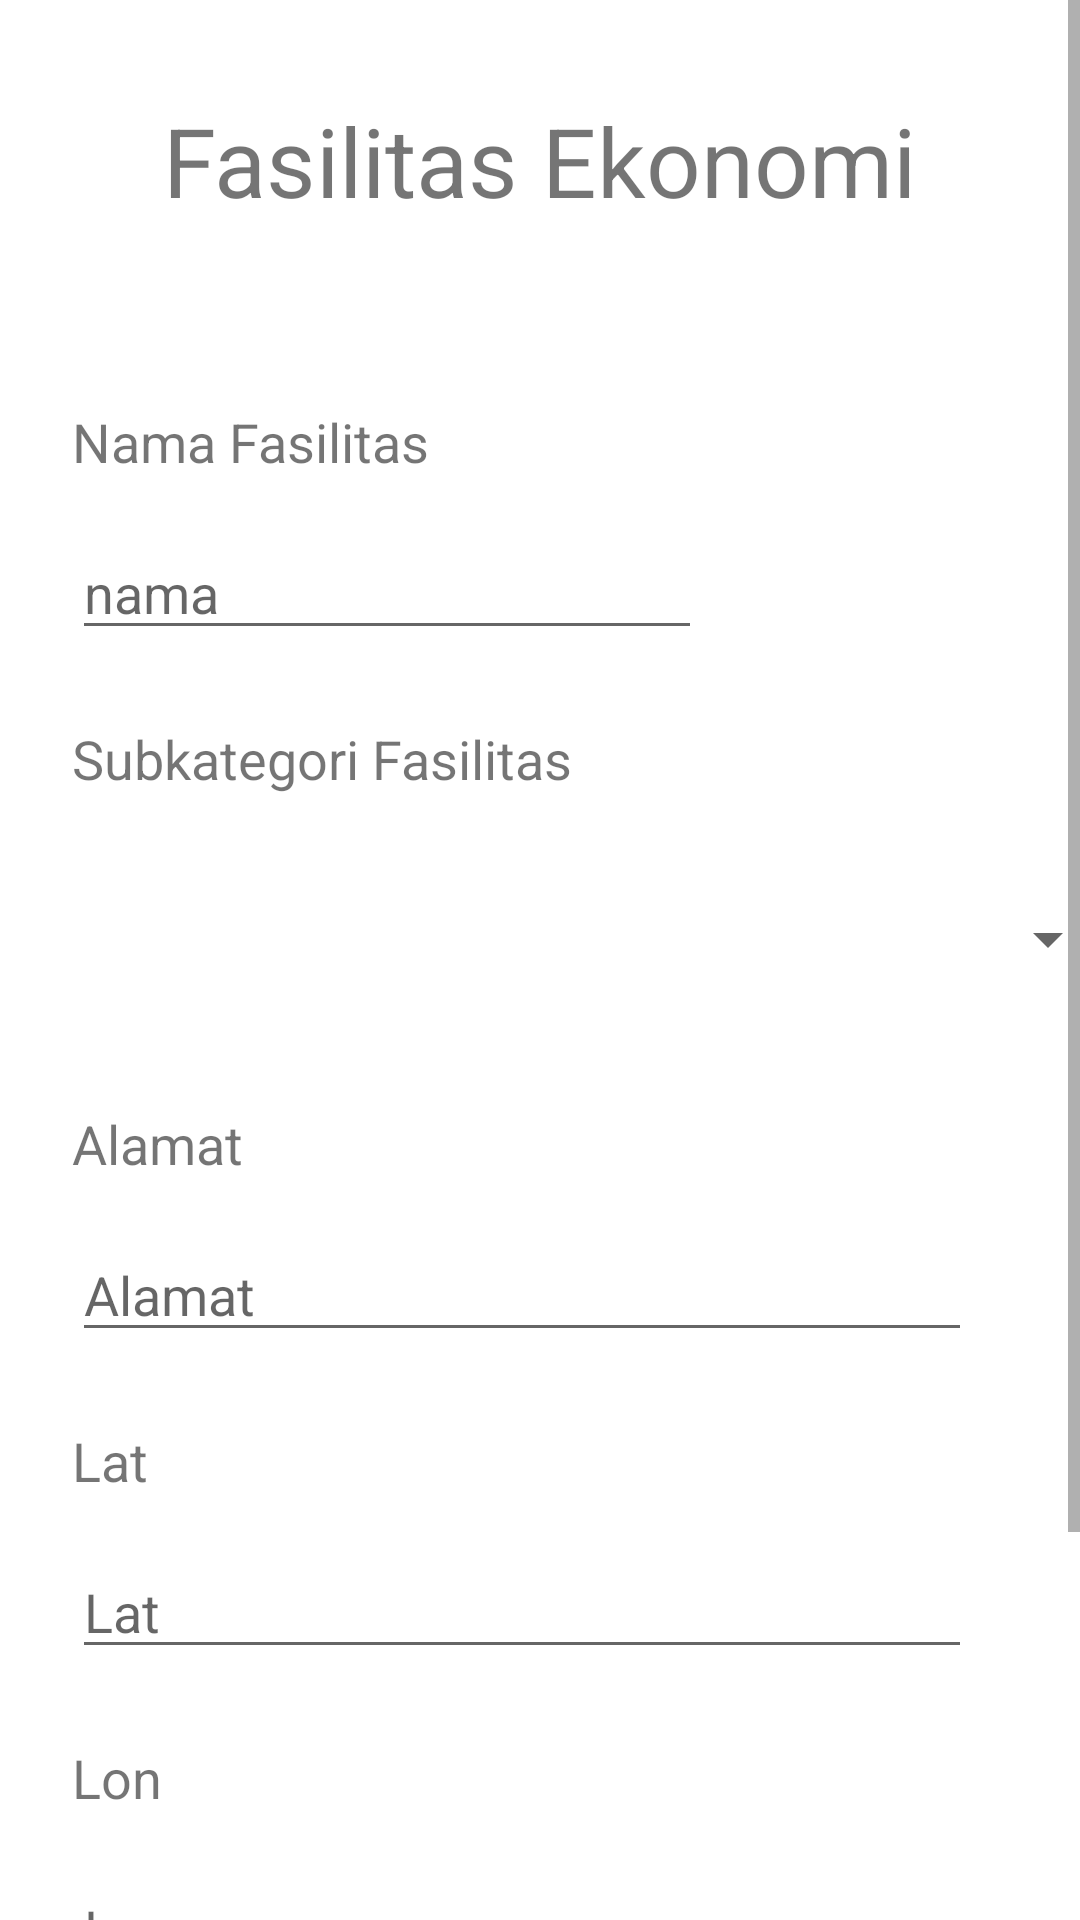

Layout XML and referenced resources for this Android screen:
<!-- AndroidManifest.xml: application theme Theme.SurveyApps -->
<!-- res/layout/fragment_fasilitas_ekonomi.xml -->
<?xml version="1.0" encoding="utf-8"?>
<layout xmlns:android="http://schemas.android.com/apk/res/android"
    xmlns:app="http://schemas.android.com/apk/res-auto"
    xmlns:tools="http://schemas.android.com/tools">

    <ScrollView
        android:layout_width="match_parent"
        android:layout_height="match_parent"
        tools:context=".ui.input_data.FasilitasEkonomiFragment">

        <androidx.constraintlayout.widget.ConstraintLayout
            android:layout_width="match_parent"
            android:layout_height="wrap_content">

            <TextView
                android:id="@+id/text_fasilitas_ekonomi"
                android:layout_width="wrap_content"
                android:layout_height="wrap_content"
                android:layout_marginTop="32dp"
                android:text="@string/fasilitas_ekonomi"
                android:textSize="32sp"
                app:layout_constraintEnd_toEndOf="parent"
                app:layout_constraintStart_toStartOf="parent"
                app:layout_constraintTop_toTopOf="parent" />


            <TextView
                android:id="@+id/text_nama_fasilitas"
                android:layout_width="wrap_content"
                android:layout_height="wrap_content"
                android:layout_marginStart="24dp"
                android:layout_marginTop="60dp"
                android:text="@string/nama_fasilitas"
                android:textSize="18sp"
                app:layout_constraintEnd_toEndOf="parent"
                app:layout_constraintHorizontal_bias="0.0"
                app:layout_constraintStart_toStartOf="parent"
                app:layout_constraintTop_toBottomOf="@+id/text_fasilitas_ekonomi" />

            <EditText
                android:id="@+id/ed_nama_fasilitas"
                android:layout_width="wrap_content"
                android:layout_height="wrap_content"
                android:layout_marginStart="24dp"
                android:layout_marginTop="16dp"
                android:ems="10"
                android:inputType="textPersonName"
                android:hint="@string/texthint_nama"
                app:layout_constraintEnd_toEndOf="parent"
                app:layout_constraintHorizontal_bias="0.0"
                app:layout_constraintStart_toStartOf="parent"
                app:layout_constraintTop_toBottomOf="@+id/text_nama_fasilitas" />

            <TextView
                android:id="@+id/text_subkategori_fasilitas"
                android:layout_width="wrap_content"
                android:layout_height="wrap_content"
                android:layout_marginStart="24dp"
                android:layout_marginTop="24dp"
                android:text="@string/subkategori_fasilitas"
                android:textSize="18sp"
                app:layout_constraintEnd_toEndOf="parent"
                app:layout_constraintHorizontal_bias="0.0"
                app:layout_constraintStart_toStartOf="parent"
                app:layout_constraintTop_toBottomOf="@+id/ed_nama_fasilitas" />


            <Spinner
                android:id="@+id/spinner_subkategori_fasilitas"
                android:layout_width="350dp"
                android:layout_height="64dp"
                android:layout_marginStart="24dp"
                android:layout_marginTop="16dp"
                app:layout_constraintEnd_toEndOf="parent"
                app:layout_constraintHorizontal_bias="0.065"
                app:layout_constraintStart_toStartOf="parent"
                app:layout_constraintTop_toBottomOf="@+id/text_subkategori_fasilitas" />

            <TextView
                android:id="@+id/text_alamat"
                android:layout_width="wrap_content"
                android:layout_height="wrap_content"
                android:layout_marginStart="24dp"
                android:layout_marginTop="24dp"
                android:text="@string/text_alamat"
                android:textSize="18sp"
                app:layout_constraintEnd_toEndOf="parent"
                app:layout_constraintHorizontal_bias="0.0"
                app:layout_constraintStart_toStartOf="parent"
                app:layout_constraintTop_toBottomOf="@+id/spinner_subkategori_fasilitas" />

            <EditText
                android:id="@+id/ed_alamat"
                android:layout_width="300dp"
                android:layout_height="wrap_content"
                android:layout_marginStart="24dp"
                android:layout_marginTop="16dp"
                android:ems="10"
                android:inputType="textPersonName"
                android:hint="@string/text_alamat"
                android:textSize="18sp"
                app:layout_constraintEnd_toEndOf="parent"
                app:layout_constraintHorizontal_bias="0.0"
                app:layout_constraintStart_toStartOf="parent"
                app:layout_constraintTop_toBottomOf="@+id/text_alamat" />

            <TextView
                android:id="@+id/text_lat"
                android:layout_width="wrap_content"
                android:layout_height="wrap_content"
                android:layout_marginStart="24dp"
                android:layout_marginTop="24dp"
                android:text="@string/text_lat"
                android:textSize="18sp"
                app:layout_constraintEnd_toEndOf="parent"
                app:layout_constraintHorizontal_bias="0.0"
                app:layout_constraintStart_toStartOf="parent"
                app:layout_constraintTop_toBottomOf="@+id/ed_alamat" />

            <EditText
                android:id="@+id/ed_lat"
                android:layout_width="300dp"
                android:layout_height="wrap_content"
                android:layout_marginStart="24dp"
                android:layout_marginTop="16dp"
                android:ems="10"
                android:inputType="numberSigned|numberDecimal"
                android:hint="@string/text_lat"
                android:textSize="18sp"
                app:layout_constraintEnd_toEndOf="parent"
                app:layout_constraintHorizontal_bias="0.0"
                app:layout_constraintStart_toStartOf="parent"
                app:layout_constraintTop_toBottomOf="@+id/text_lat" />

            <TextView
                android:id="@+id/text_lon"
                android:layout_width="wrap_content"
                android:layout_height="wrap_content"
                android:layout_marginStart="24dp"
                android:layout_marginTop="24dp"
                android:text="@string/text_lon"
                android:textSize="18sp"
                app:layout_constraintEnd_toEndOf="parent"
                app:layout_constraintHorizontal_bias="0.0"
                app:layout_constraintStart_toStartOf="parent"
                app:layout_constraintTop_toBottomOf="@+id/ed_lat" />

            <EditText
                android:id="@+id/ed_lon"
                android:layout_width="300dp"
                android:layout_height="wrap_content"
                android:layout_marginStart="24dp"
                android:layout_marginTop="16dp"
                android:ems="10"
                android:inputType="numberSigned|numberDecimal"
                android:hint="@string/text_lon"
                android:textSize="18sp"
                app:layout_constraintEnd_toEndOf="parent"
                app:layout_constraintHorizontal_bias="0.0"
                app:layout_constraintStart_toStartOf="parent"
                app:layout_constraintTop_toBottomOf="@+id/text_lon" />

            <Button
                android:id="@+id/button_input_data"
                android:layout_width="wrap_content"
                android:layout_height="wrap_content"
                android:layout_marginTop="60dp"
                android:layout_marginBottom="32dp"
                android:text="@string/next_button"
                app:layout_constraintBottom_toBottomOf="parent"
                app:layout_constraintEnd_toEndOf="parent"
                app:layout_constraintHorizontal_bias="0.498"
                app:layout_constraintStart_toStartOf="parent"
                app:layout_constraintTop_toBottomOf="@+id/ed_lon" />

        </androidx.constraintlayout.widget.ConstraintLayout>

    </ScrollView>


</layout>
<!-- resources referenced by this layout -->
<resources>
  <string name="fasilitas_ekonomi">Fasilitas Ekonomi</string>
  <string name="nama_fasilitas">Nama Fasilitas</string>
  <string name="next_button">Selanjutnya</string>
  <string name="subkategori_fasilitas">Subkategori Fasilitas</string>
  <string name="text_alamat">Alamat</string>
  <string name="text_lat">Lat</string>
  <string name="text_lon">Lon</string>
  <string name="texthint_nama">nama</string>
  <style name="Theme.SurveyApps" parent="Theme.MaterialComponents.DayNight.DarkActionBar">
          
          <item name="colorPrimary">@color/purple_500</item>
          <item name="colorPrimaryVariant">@color/purple_700</item>
          <item name="colorOnPrimary">@color/white</item>
          
          <item name="colorSecondary">@color/teal_200</item>
          <item name="colorSecondaryVariant">@color/teal_700</item>
          <item name="colorOnSecondary">@color/black</item>
          
          <item name="android:statusBarColor">?attr/colorPrimaryVariant</item>
          
      </style>
  <!-- not gathered from this repository: default colours our renderer supplied (Android Studio template values) -->
  <color name="purple_500">#FF6200EE</color>
  <color name="purple_700">#FF3700B3</color>
  <color name="teal_200">#FF03DAC5</color>
  <color name="teal_700">#FF018786</color>
  <color name="black">#FF000000</color>
  <color name="white">#FFFFFFFF</color>
</resources>
